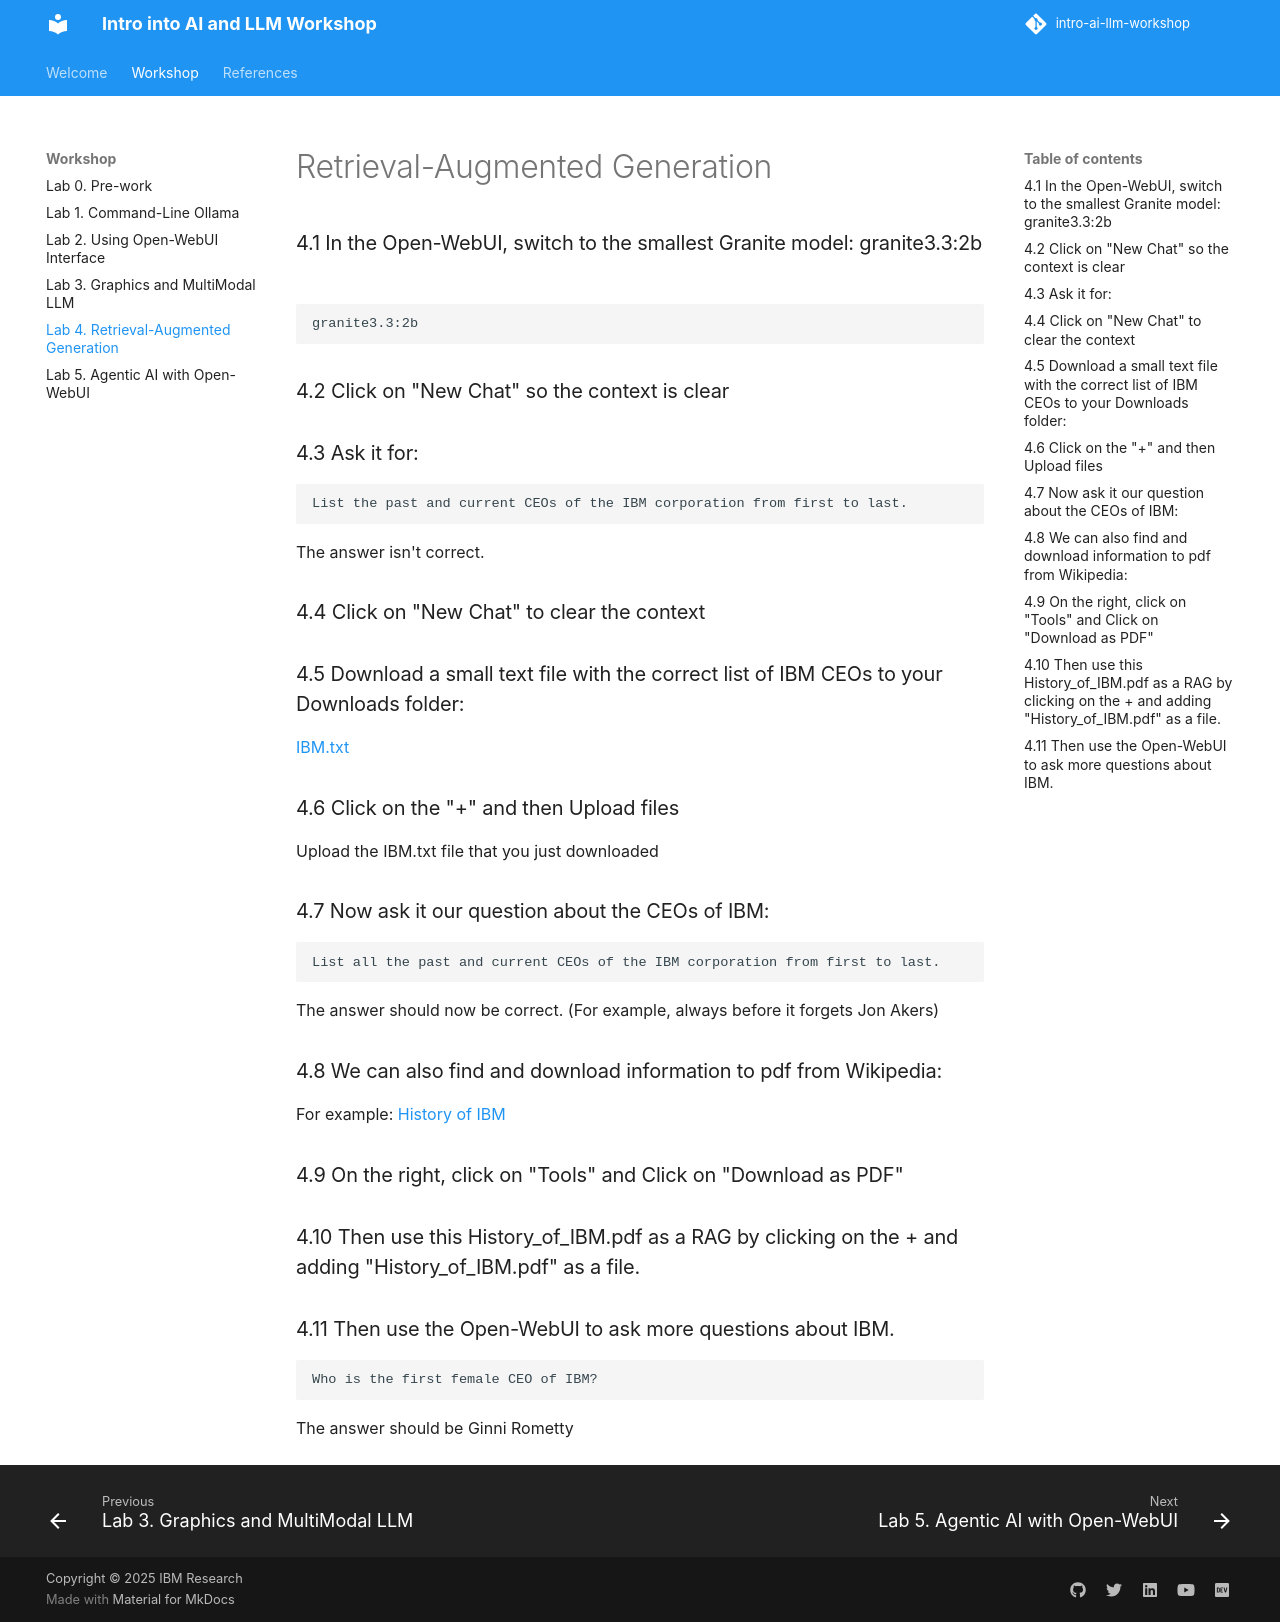

repository: IBM/intro-ai-llm-workshop · page: lab-4/index.html · generator: mkdocs

# Retrieval-Augmented Generation 

### 4.1 In the Open-WebUI, switch to the smallest Granite model: granite3.3:2b
```bash
granite3.3:2b
```

### 4.2 Click on "New Chat" so the context is clear

### 4.3 Ask it for:
```bash
List the past and current CEOs of the IBM corporation from first to last.
```
The answer isn't correct.

### 4.4 Click on "New Chat" to clear the context

### 4.5 Download a small text file with the correct list of IBM CEOs to your Downloads folder:
[IBM.txt](https://ibm.github.io/intro-ai-llm-workshop/resources/IBM.txt)

### 4.6 Click on the "+" and then Upload files

Upload the IBM.txt file that you just downloaded

### 4.7 Now ask it our question about the CEOs of IBM:
```bash
List all the past and current CEOs of the IBM corporation from first to last.
```
The answer should now be correct. (For example, always before it forgets Jon Akers)

### 4.8 We can also find and download information to pdf from Wikipedia:
For example: [History of IBM](https://en.wikipedia.org/wiki/History_of_IBM)

### 4.9  On the right, click on "Tools" and Click on "Download as PDF"

### 4.10 Then use this History_of_IBM.pdf as a RAG by clicking on the + and adding "History_of_IBM.pdf" as a file.

### 4.11 Then use the Open-WebUI to ask more questions about IBM.
```bash
Who is the first female CEO of IBM?
```
The answer should be Ginni Rometty
